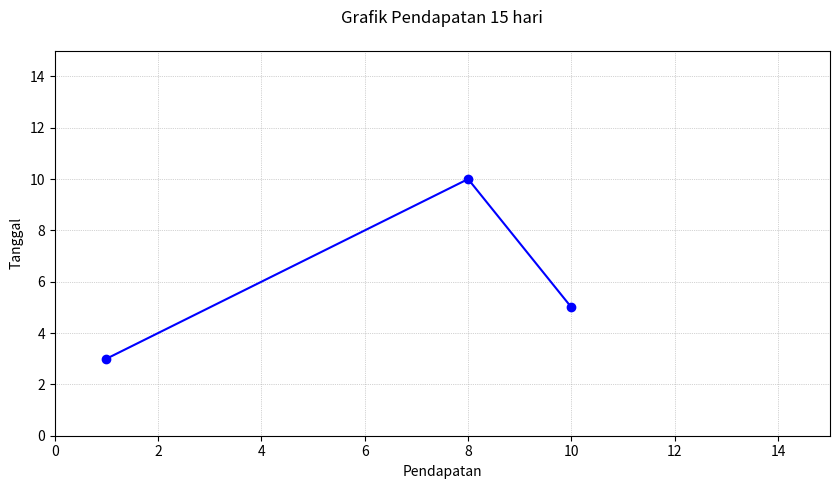

Python code for this plot:
import matplotlib.pyplot as plt
import numpy as np

x = np.array([1,8, 10])
y = np.array([3, 10,5])

plt.figure(figsize=(10,5))
plt.title('Grafik Pendapatan 15 hari', loc='center', pad=20)
plt.plot(x, y, color = 'blue', marker='o')
plt.grid(color= 'darkgray', linestyle=':', linewidth=0.5)
plt.xlabel('Pendapatan')
plt.ylabel('Tanggal')
plt.xlim([0,15])
plt.ylim([0,15])
plt.show()